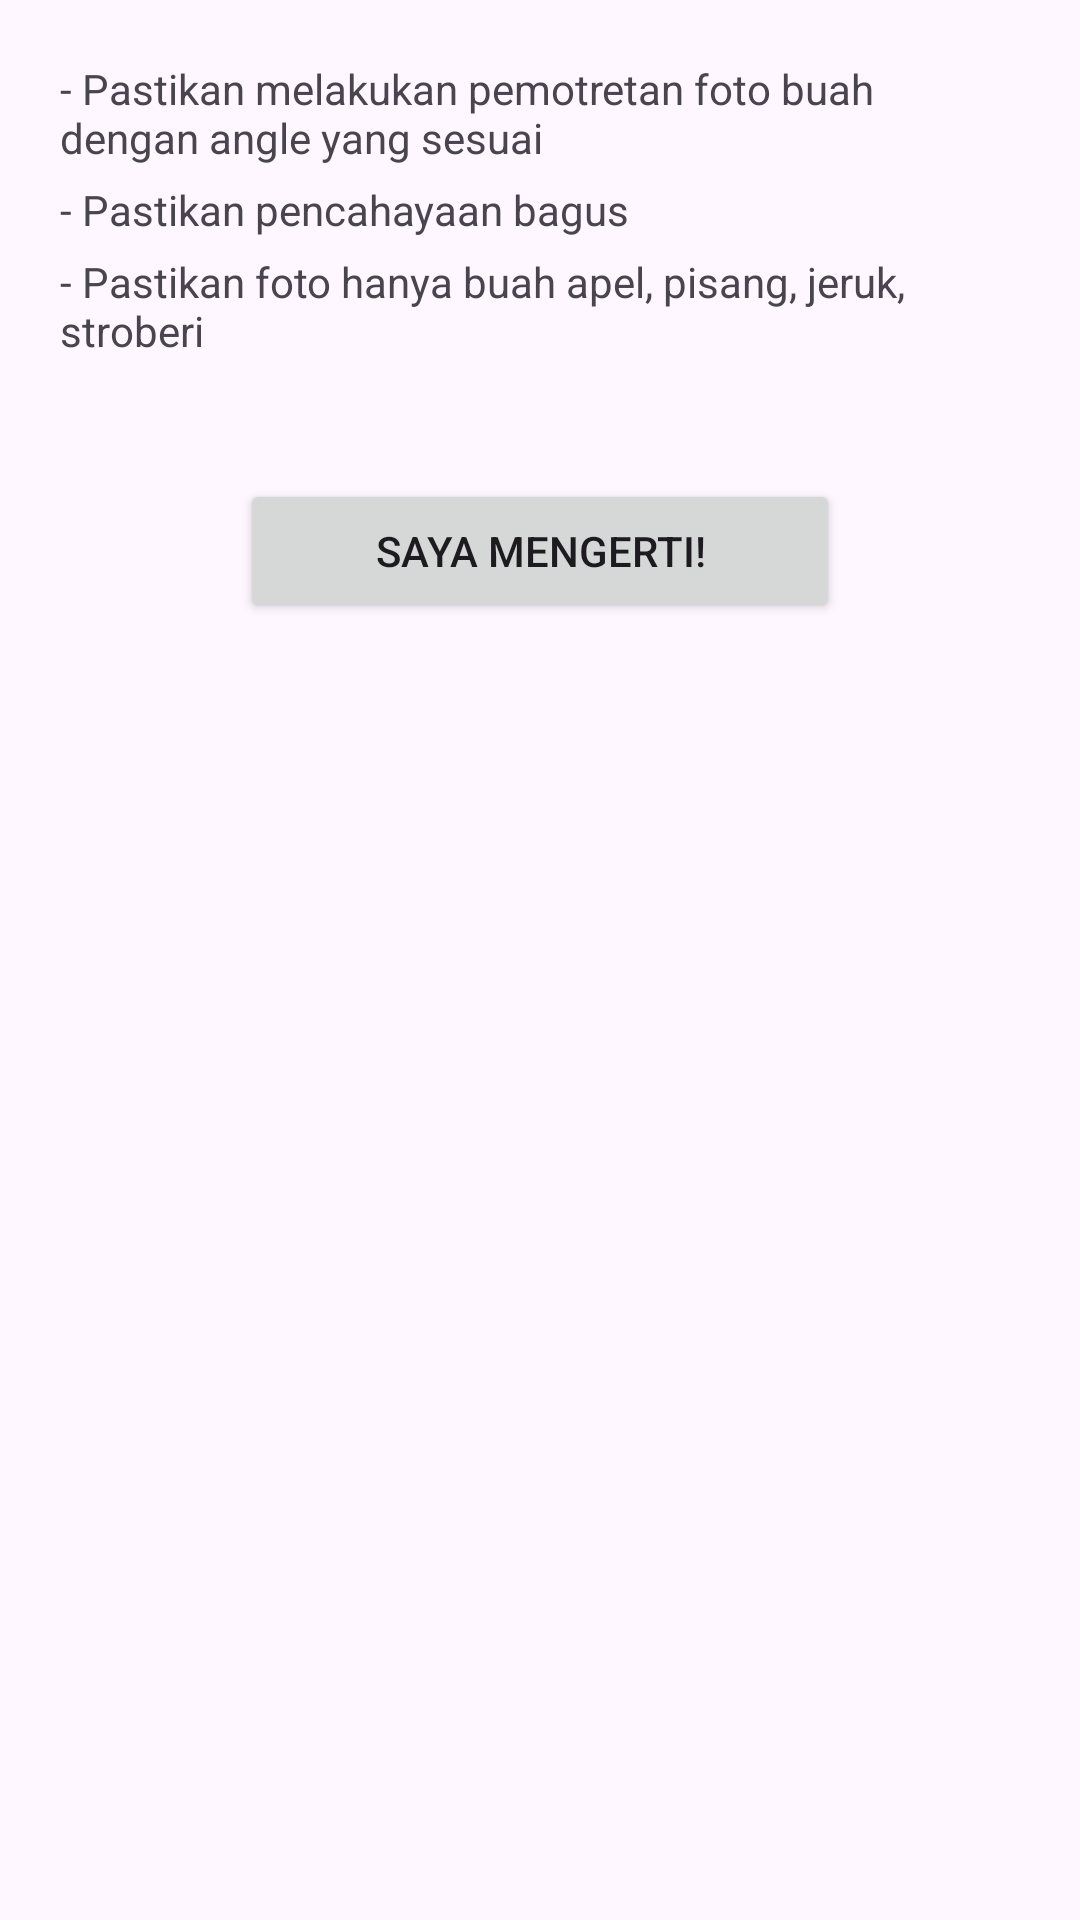

The Android layout XML behind this screen, and the referenced resources:
<!-- AndroidManifest.xml: application theme Theme.MyBuah -->
<!-- res/layout/activity_alert.xml -->
<?xml version="1.0" encoding="utf-8"?>
<androidx.constraintlayout.widget.ConstraintLayout xmlns:android="http://schemas.android.com/apk/res/android"
    xmlns:app="http://schemas.android.com/apk/res-auto"
    xmlns:tools="http://schemas.android.com/tools"
    android:id="@+id/main"
    android:layout_width="300dp"
    android:layout_height="300dp"
    tools:context=".AlertActivity"
    tools:ignore="MissingConstraints"
    android:padding="20dp">

    <TextView
        android:id="@+id/pehatian1"
        app:layout_constraintEnd_toEndOf="parent"
        app:layout_constraintStart_toStartOf="parent"
        app:layout_constraintTop_toTopOf="parent"
        android:layout_width="0dp"
        android:layout_height="wrap_content"
        android:text="@string/perhatian_1"/>

    <TextView
        android:id="@+id/pehatian2"
        app:layout_constraintEnd_toEndOf="parent"
        app:layout_constraintStart_toStartOf="parent"
        android:text="@string/perhatian_2"
        android:layout_width="0dp"
        android:layout_height="wrap_content"
        app:layout_constraintTop_toBottomOf="@id/pehatian1"
        android:layout_marginTop="5dp"/>

    <TextView
        android:id="@+id/pehatian3"
        app:layout_constraintEnd_toEndOf="parent"
        app:layout_constraintStart_toStartOf="parent"
        android:text="@string/perhatian_3"
        android:layout_width="0dp"
        android:layout_height="wrap_content"
        app:layout_constraintTop_toBottomOf="@id/pehatian2"
        android:layout_marginTop="5dp"/>

    <Button
        android:id="@+id/oke"
        app:layout_constraintEnd_toEndOf="parent"
        android:layout_width="200dp"
        android:layout_height="wrap_content"
        android:layout_marginVertical="40dp"
        android:layout_marginHorizontal="40dp"
        android:foregroundGravity="center"
        android:text="@string/alert_ok"
        app:layout_constraintStart_toStartOf="parent"
        app:layout_constraintTop_toBottomOf="@id/pehatian3" />

</androidx.constraintlayout.widget.ConstraintLayout>
<!-- resources referenced by this layout -->
<resources>
  <string name="alert_ok">SAYA MENGERTI!</string>
  <string name="perhatian_1">- Pastikan melakukan pemotretan foto buah dengan angle yang sesuai</string>
  <string name="perhatian_2">- Pastikan pencahayaan bagus</string>
  <string name="perhatian_3">- Pastikan foto hanya buah apel, pisang, jeruk, stroberi</string>
  <style name="Theme.MyBuah" parent="Base.Theme.MyBuah" />
  <style name="Base.Theme.MyBuah" parent="Theme.Material3.DayNight.NoActionBar">
          
          
      </style>
</resources>
